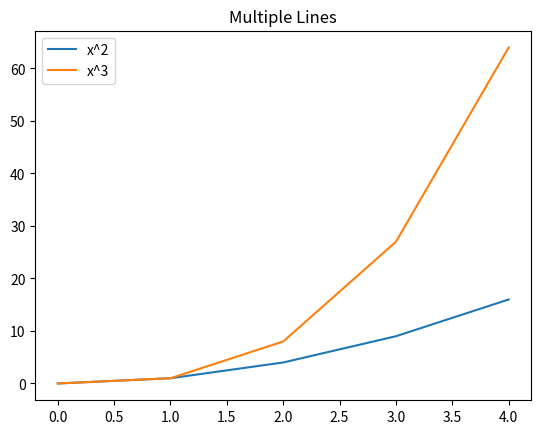

Recreate this plot in Python.
import matplotlib.pyplot as plt
x = [0, 1, 2, 3, 4]  # X-axis values
y1 = [i**2 for i in x]  # First line: y = x^2
y2 = [i**3 for i in x]  # Second line: y = x^3

plt.plot(x, y1, label='x^2')  # Plot first line and label it
plt.plot(x, y2, label='x^3')  # Plot second line and label it
plt.title('Multiple Lines')  # Title of the plot
plt.legend()  # Show legend to differentiate lines
plt.show()  # Display plot
